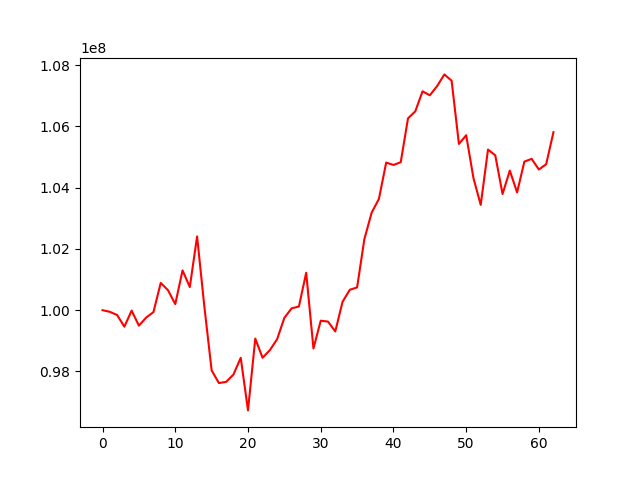

Source data for this figure (header and first rows):
, 0
0, 100000000
1, 99947372
2, 99843488
3, 99461851
4, 99987837
5, 99495491
6, 99760140
7, 99938444
8, 100889921
9, 100652779
10, 100198861
11, 101299413
12, 100756454
13, 102407809
14, 100116887
15, 98036033
16, 97621008
17, 97660518
18, 97900134
19, 98446348
20, 96729049
21, 99073219
22, 98447469
23, 98694557
24, 99051667
25, 99750412
26, 100061130
27, 100119887
28, 101222169
29, 98750720
30, 99657048
31, 99627993
32, 99305890
33, 100273274
34, 100667006
35, 100743203
36, 102318958
37, 103183345
38, 103631883
39, 104818693
40, 104741640
41, 104830204
42, 106260894
43, 106490321
44, 107144799
45, 107015184
46, 107314309
47, 107697333
48, 107489631
49, 105427080
50, 105711760
51, 104313919
52, 103437755
53, 105243314
54, 105055531
55, 103792470
56, 104558310
57, 103845000
58, 104849947
59, 104940915
... 3 more rows
